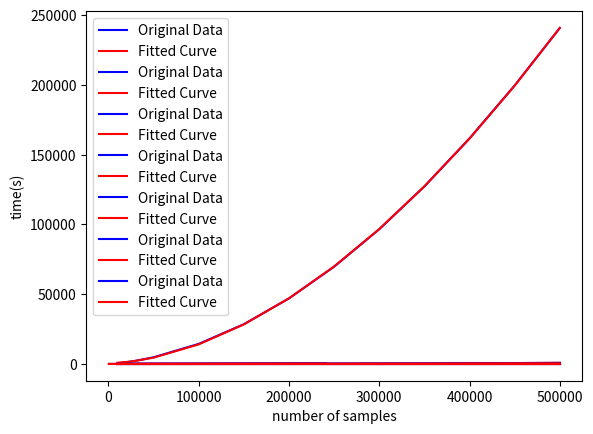

Python code for this plot: (Note: this script raises an exception after producing the figure.)
# -*- coding: utf-8 -*-
"""
Created on Thu Apr 26 23:35:39 2018

[redacted]
"""

import numpy as np
from scipy.optimize import curve_fit
import matplotlib.pyplot as plt

#%% Import data
decompressTime = np.array([1.059,2.484,4.476,10.56,33.98	,72.58,122.7,194.5,273.3,370,481.7,
                           609.7,772.5])
query23239Time = np.array([0.5268,0.5368,0.653,0.6282,0.9504,1.463,2.172,3.185,4.307,5.61,
                           7.104,8.926,11.35,])
query1mTime = np.array([0.7311,1.412,2.243,5.081,15.96,33.36,57.71,89.07,133.6,174.4,                  
                        227.6,287.6,363.4])
query1variantTime = np.array([0.5275,0.5248,0.5429,0.5657,0.5964,0.6111,0.6819,0.7639,0.8124,	
                              0.8281,0.8911,0.9244,1.037])
query1sampleTime = np.array([0.5539,0.5615,0.637,0.7946,1.087,1.444,1.894,3.041,3.374,
                             4.647,6.7,7.055,7.742])
sampleNumber = np.array([1,2,3,5,10,15,20,25,30,35,40,45,50])*10000
variantNumber = np.array([46825,62285,74396,94984,143562,189727,234773,278649,321775,363445,
                          403914,443394,481466])
record1m = np.array([18844,25670,31273,40851,64016,86097,107554,128427,148863,168563,187821,
                     206522,224651])
phase1 = np.array([1.05,0.59,0.66,0.61,0.59,0.54,0.7,0.44,0.56,0.62,0.6563,0.5,0.5])
phase2 = np.array([16.4,32.97,30.17,24.7,48.91,79.04,98.8,122.84,198.64,231.46,310.8,390.5,            
                   390.1])
phase3 = np.array([1.37,13.61,28.71,78.7,323.25,762.31,1380.1,2133.46,3039.6,4179.66,5347,
                   6878,8666])
phase4 = np.array([0.51,1.92,3.1,6.93,25.48,52.17,96.04,158.48,219.3,329.18,458.6,614.9,768])
phase5 = np.array([0.04,0.03,0.16,0.39,0.72,2.98,2.12,3.72,9.66,12.82,6.375,9.594,12.97])
permutation23239 = np.array([0.5625,9.25,24.09,69.56,279,643.8,1179,1812,2583,3601,4630,5981,7540])
real = np.array([426.7,484.3,522.6,609.8,935.9,1443,2165,3043,4087,5502,6893,8773,10911])
iteration = np.array([150,267,392,647,1292,1954,2661,3269,3891,4463,5066,5676,6248])
permPerIter = permutation23239/iteration
bitVectorNumber = np.array([93958,125356,150176,192726,294608,393194,491166])
perm1m = np.array([0.07281,0.4684,1.081,2.913,11.32,24.69,43.77,69.29,105.1,134.5, 
                          173.9,220.3,275.1])
perm1mPerRecord = perm1m/record1m
real1m = np.array([0.6732,1.292,2.146,4.713,15.83,33.02,57.41,89.79,136.5,176.5,226.6,289.6,
                   362.2])
real1mPerRecord = real1m/record1m
perm1mNew = np.array([0.073,0.4042,0.9201,2.46,9.971,21.21,37.62,57.68,87.83,116.4,152.9,196.1,
                      238.7])
real1mNew = np.array([0.6962,1.234,2.057,4.273,14.54,29.72,51.45,78.63,119.1,158.2,207.8,265,
                      324.4])
perm1mPerRecord = perm1m/record1m
perm1mNewPerRecord = perm1mNew/record1m
compresSize = np.array([2,4.1,6.2,12,31,58.5,89,128,178,232,293,358,448.7])

permutation = np.array([0.5625,9.25,24.09,69.56,279,643.8,1179,1812,2583,3601,4630,5981,7540])
real = np.array([426.7,484.3,522.6,609.8,935.9,1443,2165,3043,4087,5502,6893,8773,10911])
iteration = np.array([150,267,392,647,1292,1954,2661,3269,3891,4463,5066,5676,6248])
permPerIter = permutation/iteration
amountData = sampleNumber*variantNumber/1000000
queryPerRecord = decompressTime/variantNumber
real1mNewPerRecord = real1mNew/record1m

rest1mPerRecord = real1mPerRecord - perm1mPerRecord

query1mPerRecord = query1mTime/record1m


#%% Curve Fitting
# Define function for curve
def fExponential(n,a,b,c):
    return a*n**b + c 

def faLogN(n,a,b):
    return a*np.log(n) + b


#%%
popt, dump = curve_fit(fExponential,sampleNumber,decompressTime)
print(popt)
plt.plot(sampleNumber,decompressTime,'b-',label='Original Data')
plt.plot(sampleNumber,fExponential(sampleNumber,*popt),'r-',label='Fitted Curve')
plt.legend()
plt.xlabel('number of samples')
plt.ylabel('time(s)')
plt.savefig(fname='decompress.eps',dpi=600,format='eps')
plt.show()

#%%
popt, dump = curve_fit(fExponential,sampleNumber,query23239Time)
print(popt)
plt.plot(sampleNumber,query23239Time,'b-',label='Original Data')
plt.plot(sampleNumber,fExponential(sampleNumber,*popt),'r-',label='Fitted Curve')
plt.legend()
plt.xlabel('number of samples')
plt.ylabel('time(s)')
plt.savefig(fname='query23239.eps',dpi=600,format='eps')
plt.show()

#%%
popt, dump = curve_fit(fExponential,amountData,query1mTime)
print(popt)
plt.plot(amountData,query1mTime,'b-',label='Original Data')
plt.plot(amountData,fExponential(amountData,*popt),'r-',label='Fitted Curve')
plt.legend()
plt.xlabel('amount of data(MB)')
plt.ylabel('time(s)')
plt.savefig(fname='query1m.eps',dpi=600,format='eps')
plt.show()

#%%
popt, dump = curve_fit(fExponential,sampleNumber,amountData)
print(popt)
plt.plot(sampleNumber,amountData,'b-',label='Original Data')
plt.plot(sampleNumber,fExponential(sampleNumber,*popt),'r-',label='Fitted Curve')
plt.legend()
plt.xlabel('number of samples')
plt.ylabel('time(s)')
plt.savefig(fname='query1m.eps',dpi=600,format='eps')
plt.show()

#%%
popt, dump = curve_fit(fExponential,sampleNumber,query1mPerRecord)
print(popt)
plt.plot(sampleNumber,query1mPerRecord,'b-',label='Original Data')
plt.plot(sampleNumber,fExponential(sampleNumber,*popt),'r-',label='Fitted Curve')
plt.legend()
plt.xlabel('number of samples')
plt.ylabel('time(s)')
plt.savefig(fname='query1mPerRecord.eps',dpi=600,format='eps')
plt.show()

#%%
popt, dump = curve_fit(fExponential,sampleNumber,queryPerRecord)
print(popt)
plt.plot(sampleNumber,queryPerRecord,'b-',label='Original Data')
plt.plot(sampleNumber,fExponential(sampleNumber,*popt),'r-',label='Fitted Curve')
plt.legend()
plt.xlabel('number of samples')
plt.ylabel('average query time(s)')
plt.savefig(fname='queryPerRecord.eps',dpi=600,format='eps')
plt.show()

#%%
popt, dump = curve_fit(fExponential,sampleNumber,query1variantTime)
print(popt)
plt.plot(sampleNumber,query1variantTime,'b-',label='Original Data')
plt.plot(sampleNumber,fExponential(sampleNumber,*popt),'r-',label='Fitted Curve')
plt.legend()
plt.xlabel('number of samples')
plt.ylabel('time(s)')
plt.savefig(fname='query1variant.eps',dpi=600,format='eps')
plt.show()

#%%

popt, dump = curve_fit(fNlogN,sampleNumber,query1sampleTime)
print(popt)
plt.plot(sampleNumber,query1sampleTime,'b-',label='Original Data')
plt.plot(sampleNumber,fNlogN(sampleNumber,*popt),'r-',label='Fitted Curve')
plt.legend()
plt.xlabel('number of samples')
plt.ylabel('time(s)')
plt.savefig(fname='query1sample.eps',dpi=600,format='eps')
plt.show()

#%%


popt, dump = curve_fit(fExponential,sampleNumber,variantNumber)
print(popt)
plt.plot(sampleNumber,variantNumber,'b-',label='Original Data')
plt.plot(sampleNumber,fExponential(sampleNumber,*popt),'r-',label='Fitted Curve')
plt.legend()
plt.xlabel('number of samples')
plt.ylabel('time(s)')
plt.savefig(fname='variantNumber.eps',dpi=600,format='eps')
plt.show()

#%%


#%%
popt, dump = curve_fit(fExponential,sampleNumber,phase1)
print(popt)
plt.plot(sampleNumber,phase1,'b-',label='Original Data')
plt.plot(sampleNumber,fExponential(sampleNumber,*popt),'r-',label='Fitted Curve')
plt.legend()
plt.xlabel('number of samples')
plt.ylabel('time(ms)')
plt.savefig(fname='phase1.eps',dpi=600,format='eps')
plt.show()

#%%
popt, dump = curve_fit(fExponential,sampleNumber,phase2)
print(popt)
plt.plot(sampleNumber,phase2,'b-',label='Original Data')
plt.plot(sampleNumber,fExponential(sampleNumber,*popt),'r-',label='Fitted Curve')
plt.legend()
plt.xlabel('number of samples')
plt.ylabel('time(ms)')
plt.savefig(fname='phase2.eps',dpi=600,format='eps')
plt.show()

#%%
popt, dump = curve_fit(fExponential,sampleNumber,phase3)
print(popt)
plt.plot(sampleNumber,phase3,'b-',label='Original Data')
plt.plot(sampleNumber,fExponential(sampleNumber,*popt),'r-',label='Fitted Curve')
plt.legend()
plt.xlabel('number of samples')
plt.ylabel('time(ms)')
plt.savefig(fname='phase3.eps',dpi=600,format='eps')
plt.show()

#%%
popt, dump = curve_fit(fExponential,amountData,phase3)
print(popt)
plt.plot(amountData,phase3,'b-',label='Original Data')
plt.plot(amountData,fExponential(amountData,*popt),'r-',label='Fitted Curve')
plt.legend()
plt.xlabel('number of samples')
plt.ylabel('time(ms)')
plt.savefig(fname='phase3.eps',dpi=600,format='eps')
plt.show()

#%%
popt, dump = curve_fit(fExponential,sampleNumber,phase4)
print(popt)
plt.plot(sampleNumber,phase4,'b-',label='Original Data')
plt.plot(sampleNumber,fExponential(sampleNumber,*popt),'r-',label='Fitted Curve')
plt.legend()
plt.xlabel('number of samples')
plt.ylabel('time(ms)')
plt.savefig(fname='phase4.eps',dpi=600,format='eps')
plt.show()

#%%
popt, dump = curve_fit(fExponential,sampleNumber,phase5)
print(popt)
plt.plot(sampleNumber,phase5,'b-',label='Original Data')
plt.plot(sampleNumber,fExponential(sampleNumber,*popt),'r-',label='Fitted Curve')
plt.legend()
plt.xlabel('number of samples')
plt.ylabel('time(ms)')
plt.savefig(fname='phase5.eps',dpi=600,format='eps')
plt.show()

#%%


#%%
popt, dump = curve_fit(fExponential,sampleNumber,permutation)
print(popt)
plt.plot(sampleNumber,permutation,'b-',label='Original Data')
plt.plot(sampleNumber,fExponential(sampleNumber,*popt),'r-',label='Fitted Curve')
plt.legend()
plt.xlabel('number of samples')
plt.ylabel('time(ms)')
plt.savefig(fname='permutation.eps',dpi=600,format='eps')
plt.show()

#%%
popt, dump = curve_fit(fExponential,sampleNumber,perm1mPerRecord)
print(popt)
plt.plot(sampleNumber,perm1mPerRecord,'b-',label='Original Data')
plt.plot(sampleNumber,fExponential(sampleNumber,*popt),'r-',label='Fitted Curve')
plt.legend()
plt.xlabel('number of samples')
plt.ylabel('time(ms)')
plt.savefig(fname='permutation.eps',dpi=600,format='eps')
plt.show()


#%%
popt, dump = curve_fit(fExponential,amountData,permutation)
print(popt)
plt.plot(amountData,permutation,'b-',label='Original Data')
plt.plot(amountData,fExponential(amountData,*popt),'r-',label='Fitted Curve')
plt.legend()
plt.xlabel('amount of data')
plt.ylabel('time(ms)')
plt.savefig(fname='permutation.eps',dpi=600,format='eps')
plt.show()

#%%
popt, dump = curve_fit(fExponential,sampleNumber,real)
print(popt)
plt.plot(sampleNumber,real,'b-',label='Original Data')
plt.plot(sampleNumber,fExponential(sampleNumber,*popt),'r-',label='Fitted Curve')
plt.legend()
plt.xlabel('number of samples')
plt.ylabel('time(ms)')
plt.savefig(fname='real.eps',dpi=600,format='eps')
plt.show()

#%%
popt, dump = curve_fit(fExponential,sampleNumber, compresSize)
print(popt)
plt.plot(sampleNumber,compresSize,'b-',label='Original Data')
plt.plot(sampleNumber,fExponential(sampleNumber,*popt),'r-',label='Fitted Curve')
plt.legend()
plt.xlabel('number of samples')
plt.ylabel('compressed size')
plt.savefig(fname='compresSize.eps',dpi=600,format='eps')
plt.show()

#%%
popt, dump = curve_fit(fExponential,sampleNumber,iteration)
print(popt)
plt.plot(sampleNumber,iteration,'b-',label='Original Data')
plt.plot(sampleNumber,fExponential(sampleNumber,*popt),'r-',label='Fitted Curve')
plt.legend()
plt.xlabel('number of samples')
plt.ylabel('times')
plt.savefig(fname='iteration.eps',dpi=600,format='eps')
plt.show()

#%%
popt, dump = curve_fit(fExponential,sampleNumber,permPerIter)
print(popt)
plt.plot(sampleNumber,permPerIter,'b-',label='Original Data')
plt.plot(sampleNumber,fExponential(sampleNumber,*popt),'r-',label='Fitted Curve')
plt.legend()
plt.xlabel('number of samples')
plt.ylabel('time(ms)')
plt.savefig(fname='permPerIter.eps',dpi=600,format='eps')
plt.show()

#%%
popt, dump = curve_fit(fExponential,sampleNumber[0:bitVectorNumber.shape[0]],bitVectorNumber)
print(popt)
plt.plot(sampleNumber[0:bitVectorNumber.shape[0]],bitVectorNumber,'b-',label='Original Data')
plt.plot(sampleNumber[0:bitVectorNumber.shape[0]],fExponential(sampleNumber[0:bitVectorNumber.shape[0]],*popt),'r-',label='Fitted Curve')
plt.legend()
plt.xlabel('number of samples')
plt.ylabel('number of bit vectors')
plt.savefig(fname='bitVectorNumber.eps',dpi=600,format='eps')
plt.show()

#%%
variantNumber = variantNumber[0:bitVectorNumber.shape[0]]
popt, dump = curve_fit(fExponential,variantNumber,bitVectorNumber)
print(popt)
plt.plot(variantNumber,bitVectorNumber,'b-',label='Original Data')
plt.plot(variantNumber,fExponential(variantNumber,*popt),'r-',label='Fitted Curve')
plt.legend()
plt.xlabel('number of records')
plt.ylabel('number of bit vectors')
plt.savefig(fname='dump.eps',dpi=600,format='eps')
plt.show()

#%%
popt, dump = curve_fit(fExponential,sampleNumber,rest1mPerRecord)
print(popt)
plt.plot(sampleNumber,rest1mPerRecord,'b-',label='Original Data')
plt.plot(sampleNumber,fExponential(sampleNumber,*popt),'r-',label='Fitted Curve')
plt.legend()
plt.xlabel('number of samples')
plt.ylabel('number of bit vectors')
plt.savefig(fname='bitVectorNumber.eps',dpi=600,format='eps')
plt.show()

#%%
plt.plot(amountData,perm1m,'b-',label='Permutation time of original GTC')
plt.plot(amountData,perm1mNew,'r-',label='Permutation time of changed GTC')
plt.legend()
plt.xlabel('amount of data')
plt.ylabel('time(s)')
plt.savefig(fname='permImprovment.eps',dpi=600,format='eps')
plt.show()

#%%
plt.plot(sampleNumber,real1m,'b-',label='Real time of original GTC')
plt.plot(sampleNumber,real1mNew,'r-',label='Real time of changed GTC')
plt.legend()
plt.xlabel('number of samples')
plt.ylabel('time(s)')
plt.savefig(fname='realImprovment.eps',dpi=600,format='eps')
plt.show()

#%%
plt.plot(sampleNumber,real1mPerRecord,'b-',label='original GTC')
plt.plot(sampleNumber,real1mNewPerRecord,'r-',label='changed GTC')
plt.legend()
plt.xlabel('number of samples')
plt.ylabel('average query time for one record(s)')
plt.savefig(fname='realImprovment.eps',dpi=600,format='eps')
plt.show()

#%%
plt.plot(sampleNumber,perm1mPerRecord,'b-',label='original GTC')
plt.plot(sampleNumber,perm1mNewPerRecord,'r-',label='changed GTC')
plt.legend()
plt.xlabel('number of samples')
plt.ylabel('average query time for one record(s)')
plt.savefig(fname='realImprovment.eps',dpi=600,format='eps')
plt.show()

#%%
popt, dump = curve_fit(fExponential,sampleNo,variantNo)
print(popt)
plt.plot(sampleNo,variantNo,'b-',label='Original Data')
plt.plot(sampleNo,fExponential(sampleNo,*popt),'r-',label='Fitted Curve')
plt.legend()
plt.xlabel('number of non-reference genotypes')
plt.ylabel('number of samples')
plt.savefig(fname='non_ref.eps',dpi=600,format='eps')
plt.show()

#%%
percentage = perm1mPerRecord/real1mPerRecord
plt.plot(sampleNumber,percentage,'b-')
plt.xlabel('number of samples')
plt.ylabel('average query time for one record(s)')
plt.savefig(fname='percentage.eps',dpi=600,format='eps')
plt.show()